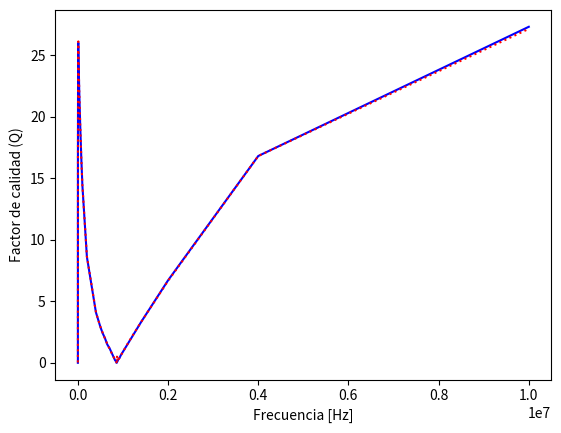

This chart was generated by the following Python code: (Note: this script raises an exception after producing the figure.)
import numpy as np
import matplotlib.pyplot as plt
import matplotlib.ticker as ticker
import matplotlib.patches as mpatches


frecuencia_med=[10,100,1*10**3,5*10**3,10*10**3,20*10**3,30*10**3,50*10**3,75*10**3,100*10**3,200*10**3,400*10**3,450*10**3,500*10**3,550*10**3,600*10**3,650*10**3,700*10**3,725*10**3,750*10**3,775*10**3,800*10**3,825*10**3,850*10**3,855*10**3,862.5*10**3,870*10**3,875*10**3,900*10**3,925*10**3,950*10**3,1*10**6,1.1*10**6,1.2*10**6,1.3*10**6,1.4*10**6,2*10**6,4*10**6,10*10**6]

z_med=[0.96,0.32,3.02,15.23,30.32,60.11,89.35,146.7,217.8,289.2,589.5,1368,1635,1954,2344,2829,3442,4217,4664,5147,5633,6089,6456,6672,6698,6715,6718,6705,6563,6282,5921,5146,3884,3068,2531,2159,1179,498.4,181.9]

fase_med=[70,72,86,87.76,87.78,87.58,87.38,87.04,86.55,86.01,83.40,76.44,74.05,71.16,67.60,63.06,57.10,49.05,43.99,37.96,30.99,22.93,13.96,4.38,2.45,-0.46,-3.40,-5.28,-14.43,-22.89,-30.30,-42.08,-56.67,-64.80,-69.82,-73.18,-81.50,-86.56,-87.87]

R_s_medida=[0.91,0.1,0.18,0.59,1.16,2.52,4.04,7.50,13.00,20.00,67.70,322,450,632,893,1281,1868,2763,3356,4060,4831,5608,6264,6653,6692,6715,6706,6677,6356,5787,5114,3820,2132,1306,874,626,175,29.60,6.70]

Q_medida=[0.0,3.0,16.6,25.8,26.0,23.8,22.1,19.5,16.7,14.4,8.6,4.1,3.5,2.9,2.4,2.0,1.5,1.2,1.0,0.8,0.6,0.4,0.2,0.1,0.0,0.0,0.1,0.1,0.3,0.4,0.6,0.9,1.5,2.1,2.7,3.3,6.7,16.8,27.3]

Q_calculada=[0.03,
3.02,
16.76,
25.82,
26.11,
23.84,
22.10,
19.56,
16.73,
14.43,
8.65,
4.13,
3.49,
2.93,
2.43,
1.97,
1.55,
1.15,
0.97,
0.78,
0.60,
0.42,
0.25,
0.08,
0.04,
0.08,
0.59,
0.09,
0.26,
0.42,
0.58,
0.90,
1.52,
2.13,
2.72,
3.30,
6.66,
16.80,
27.13]

Ls_medida=[0.49*10**(-3),0.480*10**(-3),0.480*10**(-3),0.485*10**(-3),0.482*10**(-3),0.4781*10**(-3),0.4736*10**(-3),0.467*10**(-3),0.4616*10**(-3),0.4593*10**(-3),0.4661*10**(-3),0.529*10**(-3),0.556*10**(-3),0.589*10**(-3),0.627*10**(-3),0.669*10**(-3),0.708*10**(-3),0.7243*10**(-3),0.7110*10**(-3),0.6713*10**(-3),0.5949*10**(-3),0.4718*10**(-3),0.3012*10**(-3),0.0940*10**(-3),0.0527*10**(-3),-0.100*10**(-3),-0.719*10**(-3),-0.1114*10**(-3),-0.2898*10**(-3),-0.4204*10**(-3),-0.500*10**(-3),-0.5488*10**(-3),-0.4697*10**(-3),-0.3682*10**(-3),-0.2908*10**(-3),-0.2349*10**(-3),-0.0928*10**(-3), -19.79*10**(-6), -2.893*10**(-6)]


##Impedancia y fase vs frecuencia (Empírica y Simulada)##
fig, ax1 = plt.subplots()

ax1.set_xlabel('Frecuencia [Hz]')
ax1.set_ylabel('Factor de calidad (Q)')
ax1.plot(frecuencia_med, Q_medida, "blue", linestyle='-', label='Factor de calidad(Empírico)')
ax1.plot(frecuencia_med, Q_calculada, "red", linestyle=':', label='Factor de calidad(Calculado)')
ax1.set_xscale("log", basex=10,subsx=[1,2,3,4,5,6])
ax1.tick_params(axis='y')


ax1.set_yticks([0,5,10,15,20,25,30])
fig.tight_layout()  # otherwise the right y-label is slightly clipped

ax2 = ax1.twinx()  # agrego otro eje para hardcodear el error de la doble impresión
ax2.set_yticks([])





#plt.show()


#plt.yscale("linear")

#plt.title('Diagrama de Bode - Filtro Pasa-bajos')

# agregamos patches
patches = [
    mpatches.Patch(color="blue", linestyle='-', label='Factor de calidad (Medido)'),
    mpatches.Patch(color="red", linestyle='-', label='Factor de calidad (Simulado)'),
]
# agregamos leyenda
plt.legend(handles=patches)



#plt.ylabel('|H($)| [dB]')
#plt.xlabel('Frecuencia[Hz]')
#plt.plot(fmed, hmed, "blue", label='Módulo de la Transferencia (Empírico)')
#plt.plot(fmed, fase, "blue", linestyle=':', label='Fase')


# pongo una grilla
plt.minorticks_on()
ax1.xaxis.grid(True)
ax1.yaxis.grid(True)
plt.grid(which='major', axis='both', linestyle='-', linewidth=0.3, color='black')
plt.grid(which='minor', axis='both', linestyle=':', linewidth=0.1, color='black')
plt.grid(True, which="both")

plt.show()


